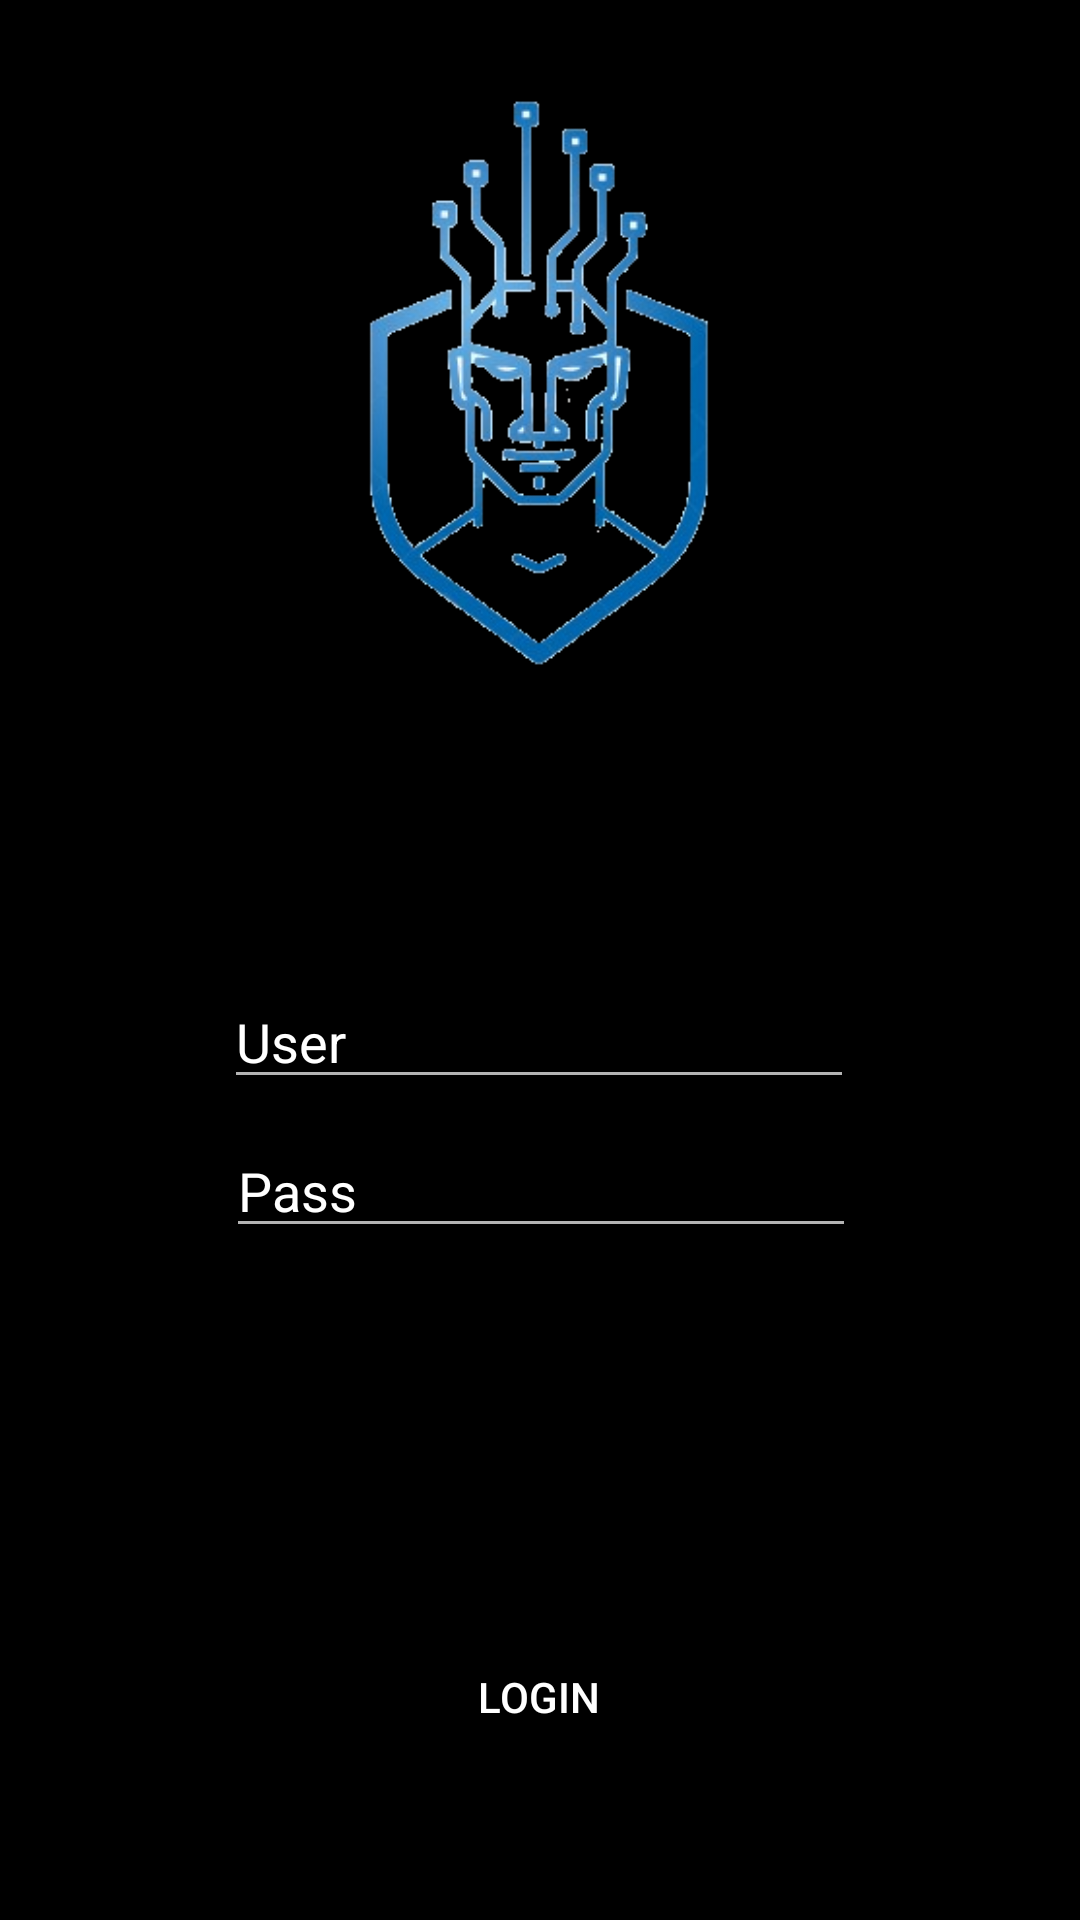

Here is an Android app screen rendered from its layout file. Give the layout XML and the strings, colors and styles it references.
<!-- AndroidManifest.xml: application theme Theme.AppCompat.NoActionBar -->
<!-- res/layout/activity_main.xml -->
<?xml version="1.0" encoding="utf-8"?>
<androidx.constraintlayout.widget.ConstraintLayout xmlns:android="http://schemas.android.com/apk/res/android"
    xmlns:app="http://schemas.android.com/apk/res-auto"
    xmlns:tools="http://schemas.android.com/tools"
    android:layout_width="match_parent"
    android:layout_height="match_parent"
    android:background="@color/black"
    tools:context=".MainActivity">

    <EditText
        android:id="@+id/ediUsuario"
        android:layout_width="wrap_content"
        android:layout_height="wrap_content"
        android:ems="10"
        android:hint="@string/user"
        android:inputType="textPersonName"
        android:textColor="@color/white"
        android:textColorHint="@color/white"
        app:layout_constraintBottom_toBottomOf="parent"
        app:layout_constraintEnd_toEndOf="parent"
        app:layout_constraintHorizontal_bias="0.497"
        app:layout_constraintStart_toStartOf="parent"
        app:layout_constraintTop_toTopOf="parent"
        app:layout_constraintVertical_bias="0.543"
        tools:ignore="TouchTargetSizeCheck"
        android:importantForAutofill="no" />

    <EditText
        android:id="@+id/ediPass"
        android:layout_width="wrap_content"
        android:layout_height="wrap_content"
        android:ems="10"
        android:hint="@string/pass"
        android:inputType="textPassword"
        android:textColor="@color/white"
        android:textColorHint="@color/white"
        app:layout_constraintBottom_toBottomOf="parent"
        app:layout_constraintEnd_toEndOf="parent"
        app:layout_constraintHorizontal_bias="0.502"
        app:layout_constraintStart_toStartOf="parent"
        app:layout_constraintTop_toTopOf="parent"
        app:layout_constraintVertical_bias="0.626"
        tools:ignore="TouchTargetSizeCheck"
        android:importantForAutofill="no" />

    <Button
        android:id="@+id/btnLogin"
        android:layout_width="wrap_content"
        android:layout_height="wrap_content"
        android:background="@android:color/black"
        android:text="@string/login"
        app:layout_constraintBottom_toBottomOf="parent"
        app:layout_constraintEnd_toEndOf="parent"
        app:layout_constraintHorizontal_bias="0.498"
        app:layout_constraintStart_toStartOf="parent"
        app:layout_constraintTop_toTopOf="parent"
        app:layout_constraintVertical_bias="0.915"
         />

    <ImageView
        android:id="@+id/imageView"
        android:layout_width="166dp"
        android:layout_height="192dp"
        app:layout_constraintBottom_toBottomOf="parent"
        app:layout_constraintEnd_toEndOf="parent"
        app:layout_constraintHorizontal_bias="0.497"
        app:layout_constraintStart_toStartOf="parent"
        app:layout_constraintTop_toTopOf="parent"
        app:layout_constraintVertical_bias="0.07"
        app:srcCompat="@drawable/logomachine"
        android:contentDescription="@string/todo" />

</androidx.constraintlayout.widget.ConstraintLayout>
<!-- resources referenced by this layout -->
<resources>
  <!-- drawable logomachine: png bitmap (drawable, 39469 bytes) -->
  <string name="login">Login</string>
  <string name="pass">Pass</string>
  <string name="todo">TODO</string>
  <string name="user">User</string>
  <!-- not gathered from this repository: default colours our renderer supplied (Android Studio template values) -->
  <color name="black">#FF000000</color>
  <color name="white">#FFFFFFFF</color>
</resources>
